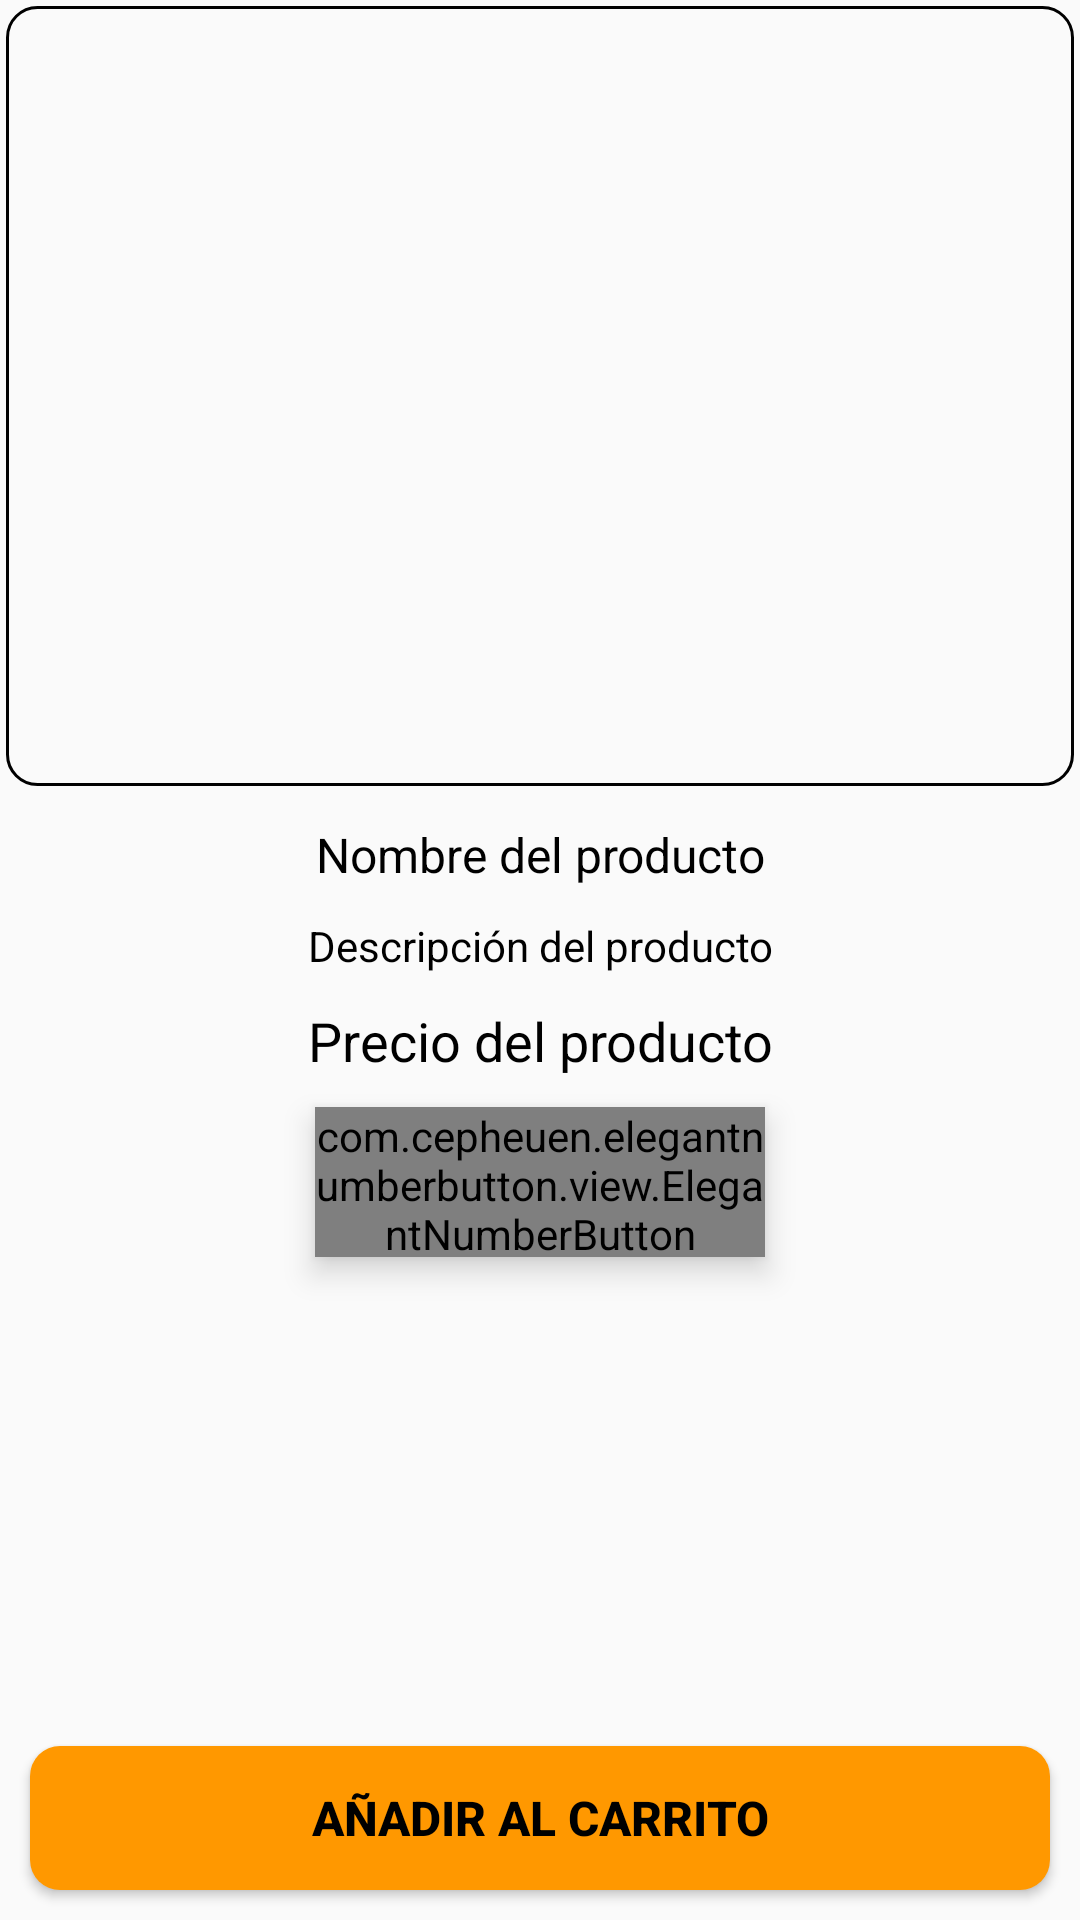

This screen was rendered from an Android layout file. Write that file and the resources it references.
<!-- AndroidManifest.xml: application theme Theme.PickAClothAPP.NoActionBar -->
<!-- res/layout/activity_producto_detalles.xml -->
<?xml version="1.0" encoding="utf-8"?>
<RelativeLayout xmlns:android="http://schemas.android.com/apk/res/android"
    xmlns:app="http://schemas.android.com/apk/res-auto"
    xmlns:tools="http://schemas.android.com/tools"
    android:layout_width="match_parent"
    android:layout_height="match_parent"
    tools:context=".ProductoDetallesActivity">

    <ImageView
        android:id="@+id/producto_imagen_detalles"
        android:layout_width="match_parent"
        android:layout_height="260dp"
        android:background="@drawable/textos"
        android:layout_margin="2dp"
        android:scaleType="centerCrop" />

    <TextView
        android:id="@+id/producto_nombre_detalles"
        android:layout_width="match_parent"
        android:layout_height="wrap_content"
        android:layout_below="@id/producto_imagen_detalles"
        android:text="Nombre del producto"
        android:textColor="#000000"
        android:gravity="center"
        android:textSize="16dp"
        android:layout_marginTop="10dp" />

    <TextView
        android:id="@+id/producto_descripcion_detalles"
        android:layout_width="match_parent"
        android:layout_height="wrap_content"
        android:layout_below="@id/producto_nombre_detalles"
        android:text="Descripción del producto"
        android:textColor="#000000"
        android:gravity="center"
        android:textSize="14dp"
        android:layout_marginTop="10dp" />

    <TextView
        android:id="@+id/producto_precio_detalles"
        android:layout_width="match_parent"
        android:layout_height="wrap_content"
        android:layout_below="@id/producto_descripcion_detalles"
        android:text="Precio del producto"
        android:textColor="#000000"
        android:gravity="center"
        android:textSize="18dp"
        android:layout_marginTop="10dp" />

    <com.cepheuen.elegantnumberbutton.view.ElegantNumberButton
        android:id="@+id/numero_boton"
        android:layout_width="150dp"
        android:layout_height="50dp"
        android:layout_below="@id/producto_precio_detalles"
        android:layout_centerHorizontal="true"
        android:elevation="6dp"
        app:finalNumber="12"
        app:initialNumber="1"
        app:textSize="16dp"
        android:layout_marginTop="10dp"/>
    <Button
        android:id="@+id/boton_siguiente_detalles"
        android:layout_width="match_parent"
        android:layout_height="wrap_content"
        android:background="@drawable/botones2"
        android:layout_margin="10dp"
        android:layout_alignParentBottom="true"
        android:text="AÑADIR AL CARRITO"
        android:textColor="@color/black"
        android:textStyle="bold"
        android:textSize="16dp" />

</RelativeLayout>
<!-- resources referenced by this layout -->
<resources>
  <color name="black">#FF000000</color>
  <!-- drawable botones2 (drawable) -->
  <?xml version="1.0" encoding="utf-8"?>
  <shape xmlns:android="http://schemas.android.com/apk/res/android">
  
      <solid android:color="#FF9800">
  
      </solid>
  
      <corners android:radius="10dp"></corners>
  
  
  </shape>
  <!-- drawable textos (drawable) -->
  <?xml version="1.0" encoding="utf-8"?>
  <shape xmlns:android="http://schemas.android.com/apk/res/android">
  
      <stroke android:color="@color/black"
          android:width="1dp">
      </stroke>
      <corners android:radius="10dp"></corners>
  
  
  </shape>
  <style name="Theme.PickAClothAPP.NoActionBar">
  
          <item name="windowActionBar">false</item>
          <item name="windowNoTitle">true</item>
  
      </style>
</resources>
